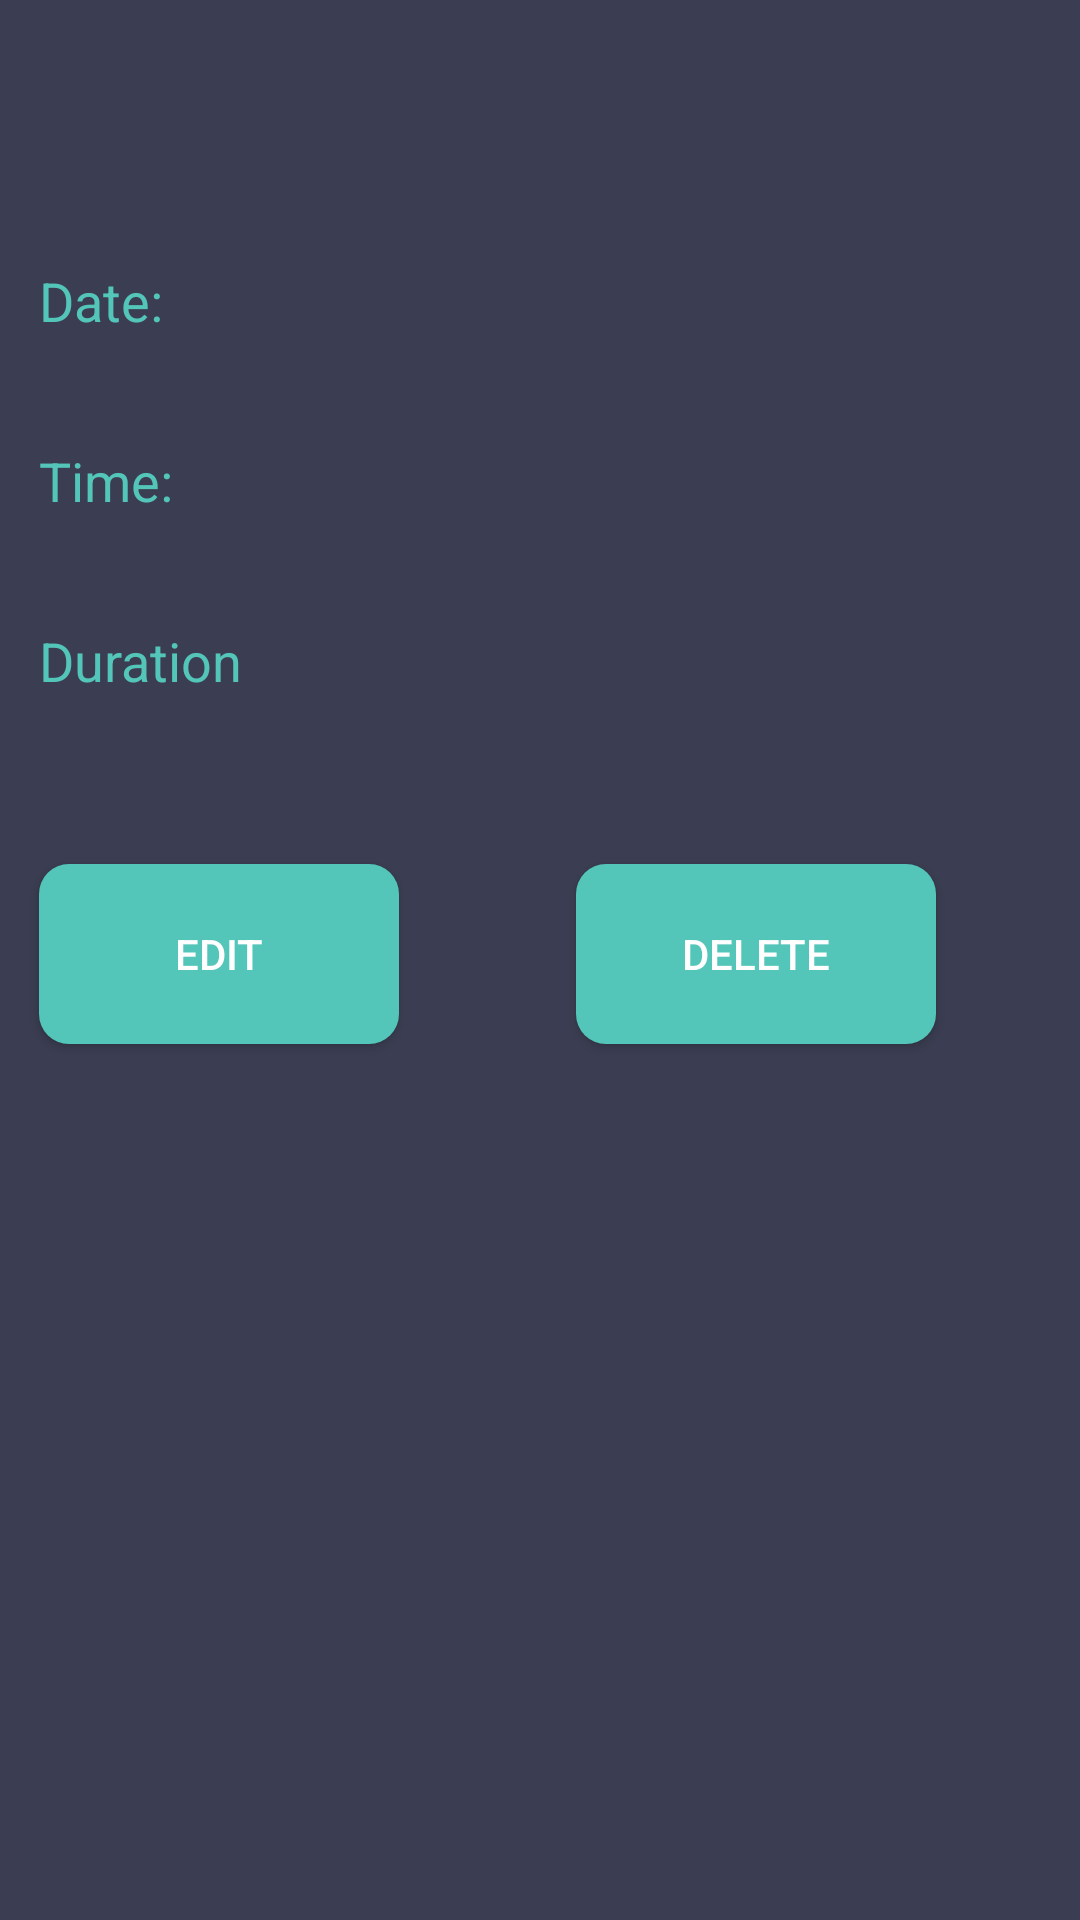

Produce the Android XML layout that renders to this screen, including the resource entries it uses.
<!-- AndroidManifest.xml: application theme AppTheme -->
<!-- res/layout/activity_show_single_workout.xml -->
<?xml version="1.0" encoding="utf-8"?>
<RelativeLayout xmlns:android="http://schemas.android.com/apk/res/android"
    android:orientation="vertical" android:layout_width="match_parent"
    android:layout_height="match_parent"
    android:weightSum="1">

    <TextView
        android:id="@+id/textViewDate"
        android:layout_width="150dp"
        android:layout_height="60dp"
        android:layout_marginTop="39dp"
        android:fontFamily="sans-serif-condensed"
        android:textColor="#ffffff"
        android:textSize="20dp"
        android:layout_marginRight="48dp"
        android:layout_marginEnd="48dp"
        android:layout_below="@+id/textViewId"
        android:layout_alignParentRight="true"
        android:layout_alignParentEnd="true" />

    <TextView
        android:id="@+id/textViewTime"
        android:layout_width="150dp"
        android:layout_height="60dp"
        android:layout_alignLeft="@+id/textViewDate"
        android:layout_alignStart="@+id/textViewDate"
        android:layout_below="@+id/textViewDate"
        android:fontFamily="sans-serif-condensed"
        android:textColor="#ffffff"
        android:textSize="20dp" />

    <TextView
        android:id="@+id/textViewDuration"
        android:layout_width="150dp"
        android:layout_height="60dp"
        android:fontFamily="sans-serif-condensed"
        android:textColor="#ffffff"
        android:textSize="20dp"
        android:layout_below="@+id/textViewTime"
        android:layout_toRightOf="@+id/textView7"
        android:layout_toEndOf="@+id/textView7" />

    <TextView
        android:id="@+id/textViewId"
        android:layout_width="1dp"
        android:layout_height="1dp"
        android:layout_alignLeft="@+id/textViewDate"
        android:layout_alignParentTop="true"
        android:layout_alignStart="@+id/textViewDate"
        android:layout_marginTop="48dp" />

    <TextView
        android:id="@+id/textView6"
        android:layout_width="150dp"
        android:layout_height="60dp"
        android:text="Date:"
        android:textAppearance="?android:attr/textAppearanceMedium"
        android:textColor="#53c5b9"
        android:layout_alignTop="@+id/textViewDate"
        android:layout_alignLeft="@+id/textView7"
        android:layout_alignStart="@+id/textView7" />

    <TextView
        android:id="@+id/textView7"
        android:layout_width="150dp"
        android:layout_height="60dp"
        android:layout_alignEnd="@+id/textViewId"
        android:layout_alignRight="@+id/textViewId"
        android:layout_below="@+id/textViewDate"
        android:text="Time:"
        android:textAppearance="?android:attr/textAppearanceMedium"
        android:textColor="#53c5b9"/>

    <TextView
        android:id="@+id/textView8"
        android:layout_width="150dp"
        android:layout_height="60dp"
        android:layout_below="@+id/textViewTime"
        android:layout_toLeftOf="@+id/textViewDuration"
        android:layout_toStartOf="@+id/textViewDuration"
        android:text="Duration"
        android:textAppearance="?android:attr/textAppearanceMedium"
        android:textColor="#53c5b9"/>


<Button
    android:id="@+id/buttonEdit"
    android:layout_width="120dp"
    android:layout_height="60dp"
    android:background="@drawable/roundedbutton"
    android:text="Edit"
    android:textAlignment="center"
    android:layout_below="@+id/textViewDuration"
    android:layout_alignRight="@+id/textViewTime"
    android:layout_alignLeft="@+id/textView8"
    android:layout_alignStart="@+id/textView8"
    android:layout_marginTop="20dp" />

<Button
    android:id="@+id/buttonDelete"
    android:layout_width="120dp"
    android:layout_height="60dp"
    android:background="@drawable/roundedbutton"
    android:text="Delete"
    android:textAlignment="center"
    android:layout_below="@+id/textViewDuration"
    android:layout_alignRight="@+id/textViewTime"
    android:layout_alignEnd="@+id/textViewTime"
    android:layout_marginTop="20dp"/>
</RelativeLayout>
<!-- resources referenced by this layout -->
<resources>
  <!-- drawable roundedbutton (drawable) -->
  <?xml version="1.0" encoding="utf-8"?>
  <shape xmlns:android="http://schemas.android.com/apk/res/android"
      android:shape="rectangle">
      <solid android:color="#FF53C5B9" />
      <corners android:bottomRightRadius="10dp"
          android:bottomLeftRadius="10dp"
          android:topRightRadius="10dp"
          android:topLeftRadius="10dp" />
  </shape>
  <style name="AppTheme" parent="Theme.AppCompat.Light">
          
          <item name="colorPrimary">@color/colorPrimary</item>
          <item name="colorPrimaryDark">@color/colorPrimaryDark</item>
          <item name="colorAccent">@color/colorAccent</item>
          <item name="android:textColorPrimary">@color/primary_text_material_dark</item>
          <item name="android:textColorPrimaryInverse">@color/colorAccent</item>
          <item name="android:colorBackground">@color/colorPrimary</item>
          <item name="android:colorForeground">@color/foreground_material_dark</item>
      </style>
  <color name="colorPrimary">#3b3e52</color>
  <color name="colorPrimaryDark">#3b3e52</color>
  <color name="colorAccent">#53c5b9</color>
  <color name="primary_text_material_dark">#ffffff</color>
  <color name="foreground_material_dark">#3b3e52</color>
</resources>
